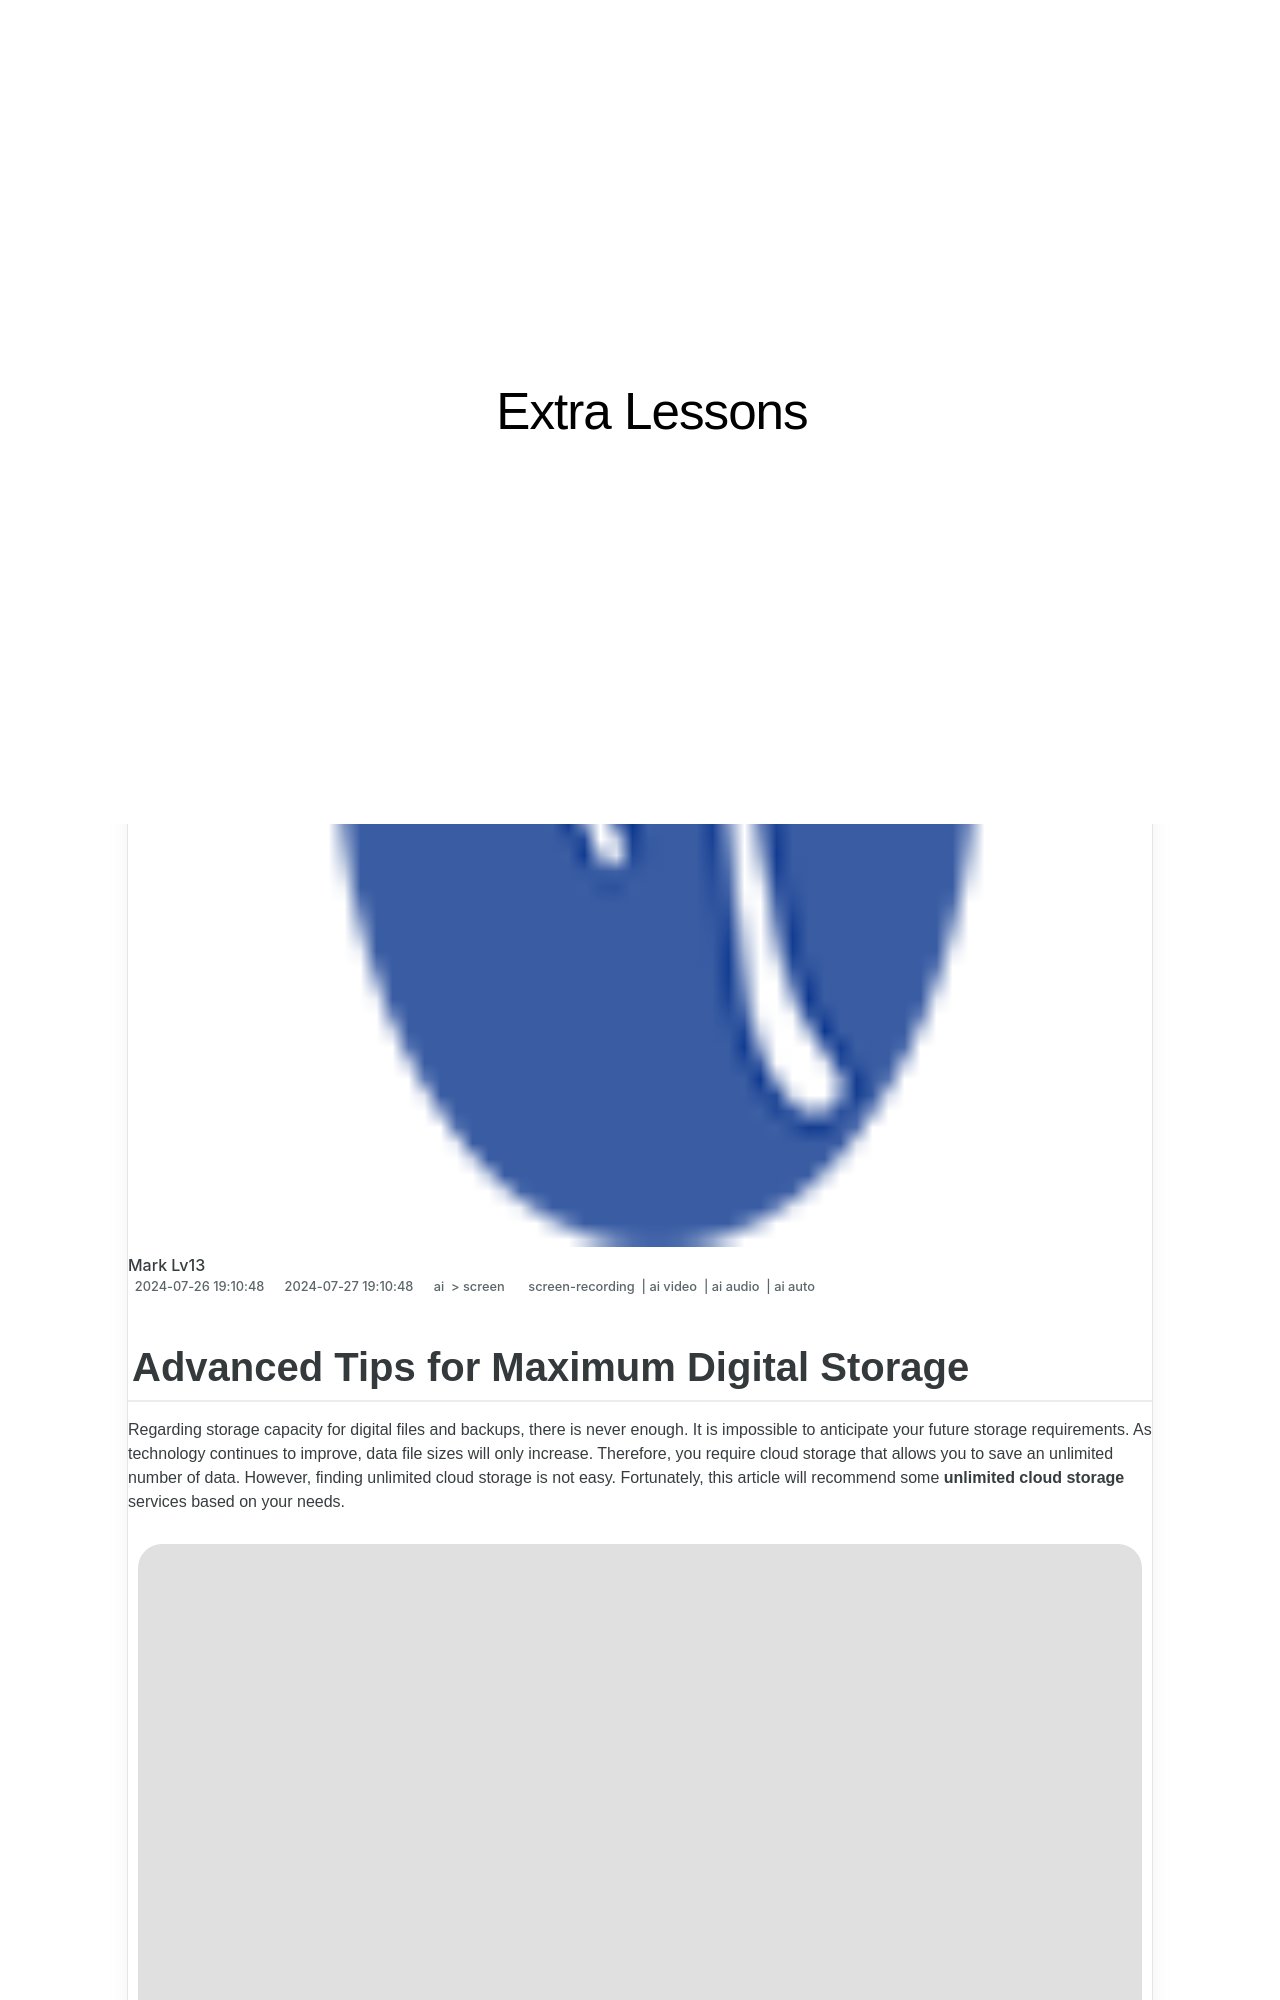

repository: techidaily/site-extra-lessons · page: updated-advanced-tips-for-maximum-digital-storage/index.html · generator: jekyll

---
title: "[Updated] Advanced Tips for Maximum Digital Storage"
date: 2024-07-26T19:10:48.777Z
updated: 2024-07-27T19:10:48.777Z
tags: 
  - screen-recording
  - ai video
  - ai audio
  - ai auto
categories: 
  - ai
  - screen
description: "This Article Describes [Updated] Advanced Tips for Maximum Digital Storage"
excerpt: "This Article Describes [Updated] Advanced Tips for Maximum Digital Storage"
keywords: "\"Storage Optimization Techniques,Digital Space Management,Advanced Data Storage Strategies,Maximizing Digital Capacity,Efficient File Handling Tips,Enhancing Storage Utility,High-Performance Data Solutions\""
thumbnail: https://thmb.techidaily.com/b6c1c170b3fb34192b1990649e9c8685733790cb7484ba703ce124bf47249cb0.jpg
---

## Advanced Tips for Maximum Digital Storage

Regarding storage capacity for digital files and backups, there is never enough. It is impossible to anticipate your future storage requirements. As technology continues to improve, data file sizes will only increase. Therefore, you require cloud storage that allows you to save an unlimited number of data. However, finding unlimited cloud storage is not easy. Fortunately, this article will recommend some **unlimited cloud storage** services based on your needs.

![cloud storage introduction pic](https://images.wondershare.com/filmora/article-images/2022/11/cloud-storage.png)

1. [OpenDrive](#part1-1)
2. [Icedrive](#part1-2)

* [Best price of unlimited cloud storage for business users](#part2)  

1. [Google Workspace](#part2-1)  
2. [Dropbox](#part2-2)  
3. [Box](#part2-3)

* [Best unlimited cloud storage for photos and videos](#part3)  

1. [Flickr Pro](#part3-1)

* [FAQ](#part4)

<!-- affiliate ads begin -->
<a href="https://turtlebeachus.sjv.io/c/5597632/1988416/23719" target="_top" id="1988416"><img src="//a.impactradius-go.com/display-ad/23719-1988416" border="0" alt="" width="600" height="600"/></a><img height="0" width="0" src="https://imp.pxf.io/i/5597632/1988416/23719" style="position:absolute;visibility:hidden;" border="0" />
<!-- affiliate ads end -->
